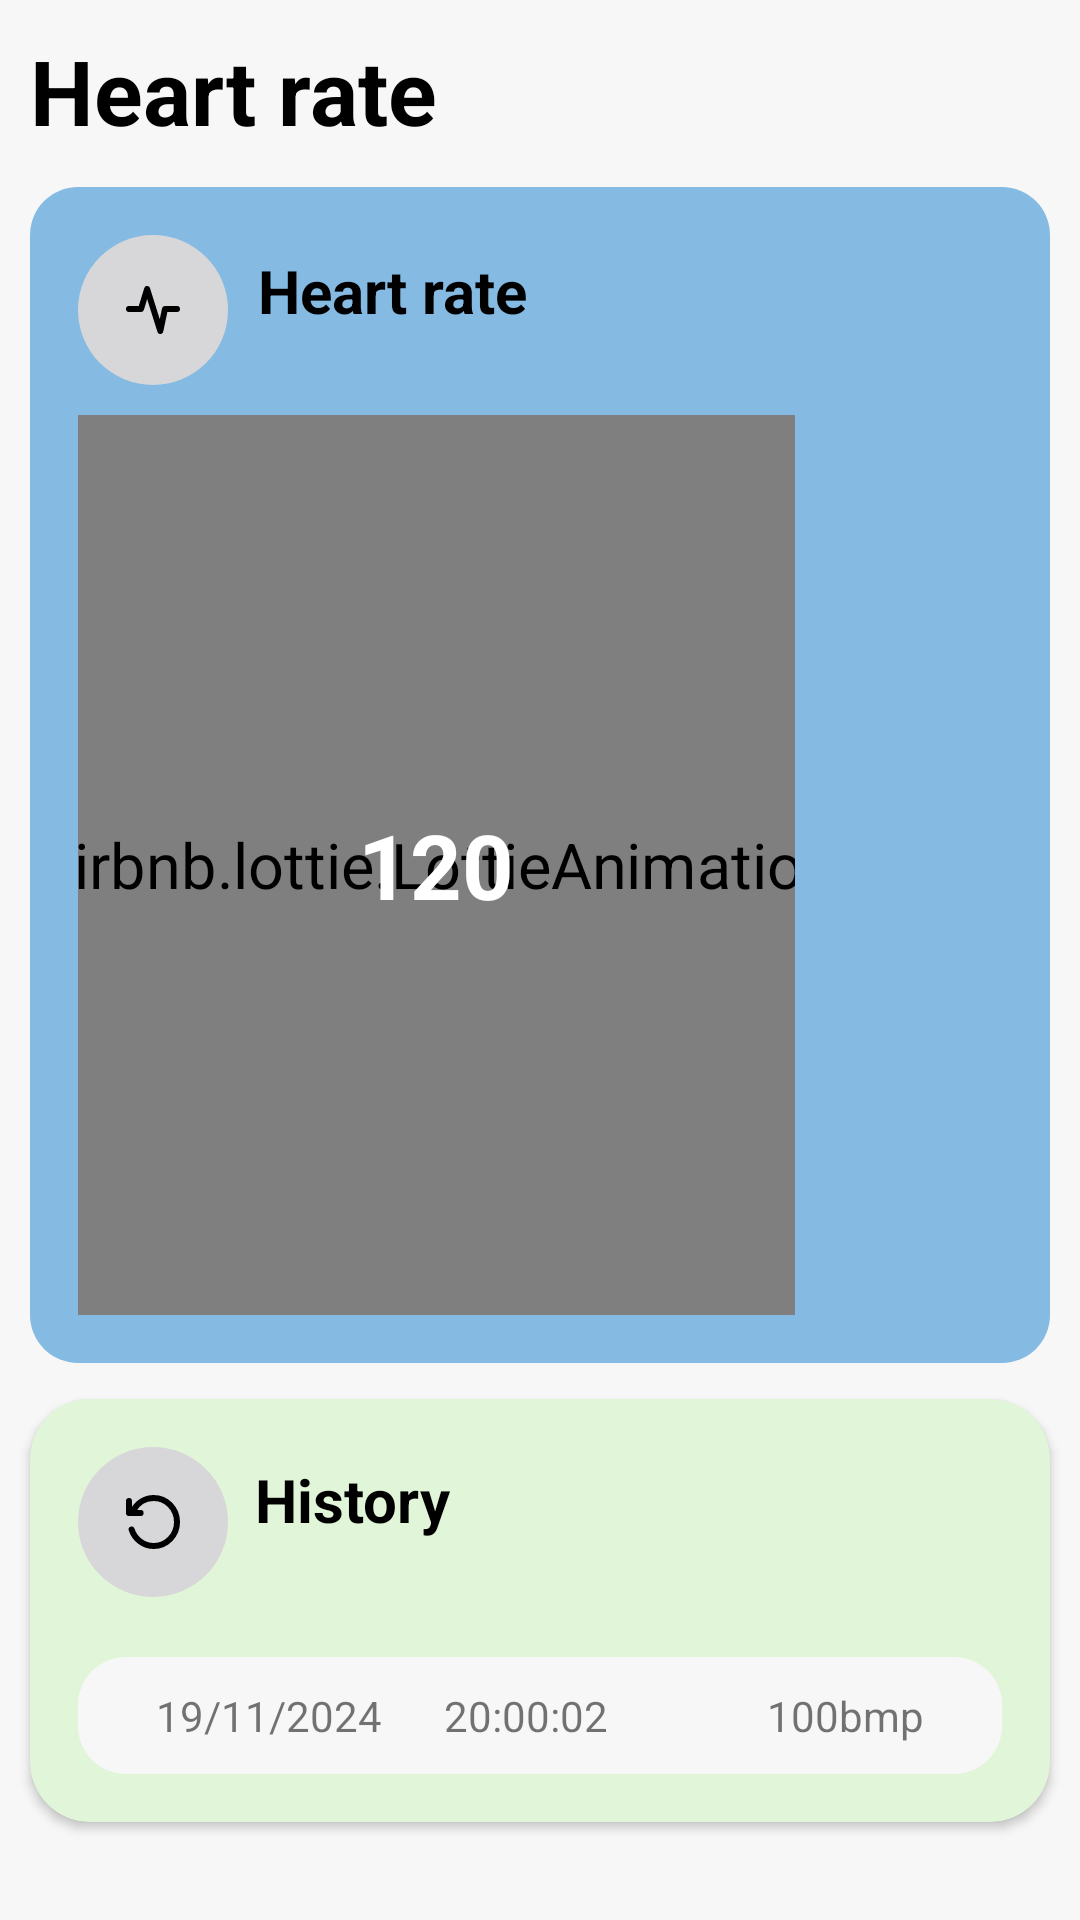

Reconstruct the res/layout file that produces this screen, plus the resources it refers to.
<!-- AndroidManifest.xml: application theme Theme.UIHealthcare -->
<!-- res/layout/fragment_heart.xml -->
<androidx.constraintlayout.widget.ConstraintLayout xmlns:android="http://schemas.android.com/apk/res/android"
    xmlns:app="http://schemas.android.com/apk/res-auto"
    xmlns:tools="http://schemas.android.com/tools"
    android:layout_width="match_parent"
    android:layout_height="match_parent"
    android:background="#F7F7F7">

    <TextView
        android:id="@+id/steps_title"
        android:layout_width="wrap_content"
        android:layout_height="wrap_content"
        android:paddingStart="10dp"
        android:paddingTop="10dp"
        android:paddingEnd="0dp"
        android:text="Heart rate"
        android:textColor="#000"
        android:textSize="30sp"
        android:textStyle="bold" />


    <androidx.constraintlayout.widget.ConstraintLayout
        android:id="@+id/khung"
        android:layout_width="match_parent"
        android:layout_height="wrap_content"
        android:layout_marginStart="10dp"
        android:layout_marginTop="12dp"
        android:layout_marginEnd="10dp"
        android:background="@drawable/huhu"
        android:backgroundTint="#85BBE2"
        android:padding="16dp"
        app:layout_constraintTop_toBottomOf="@id/steps_title">

        <ImageView
            android:id="@+id/icon"
            android:layout_width="50dp"
            android:layout_height="50dp"
            android:background="@drawable/circle"
            android:scaleType="centerInside"
            android:src="@drawable/ic_activity_x24" />

        <TextView
            android:id="@+id/t2"
            android:layout_width="wrap_content"
            android:layout_height="wrap_content"
            android:layout_marginStart="10dp"
            android:paddingTop="5dp"
            android:text="Heart rate"
            android:textColor="@color/black"
            android:textSize="20sp"
            android:textStyle="bold"
            app:layout_constraintLeft_toRightOf="@+id/icon" />

        <FrameLayout
            android:layout_marginTop="10dp"
            android:layout_width="wrap_content"
            android:layout_height="300dp"
            app:layout_constraintTop_toBottomOf="@id/icon">

            <com.airbnb.lottie.LottieAnimationView
                android:id="@+id/animationView"
                android:layout_width="match_parent"
                android:layout_height="match_parent"
                android:scaleX="1.5"
                android:scaleY="1.5"
                app:lottie_loop="true"
                app:lottie_rawRes="@raw/heart_rate" />

            <TextView
                android:id="@+id/num_heart"
                android:layout_width="wrap_content"
                android:layout_height="wrap_content"
                android:text="120"
                android:textColor="@color/white"
                android:textSize="30sp"
                android:layout_gravity="center"
                android:textStyle="bold" />
        </FrameLayout>

    </androidx.constraintlayout.widget.ConstraintLayout>

    <androidx.cardview.widget.CardView
        android:id="@+id/his"
        android:layout_width="match_parent"
        android:layout_height="wrap_content"
        android:layout_marginStart="10dp"
        android:layout_marginTop="12dp"
        android:layout_marginEnd="10dp"
        app:cardCornerRadius="20dp"
        android:backgroundTint="#E1F5D8"
        app:layout_constraintTop_toBottomOf="@id/khung">

        <ImageView
            android:id="@+id/icon1"
            android:layout_width="50dp"
            android:layout_height="50dp"
            android:layout_margin="16dp"
            android:background="@drawable/circle"
            android:scaleType="centerInside"
            android:src="@drawable/ic_history" />

        <TextView
            android:id="@+id/t3"
            android:layout_width="wrap_content"
            android:layout_height="wrap_content"
            android:layout_marginStart="75dp"
            android:paddingTop="20dp"
            android:text="History"
            android:textColor="@color/black"
            android:textSize="20sp"
            android:textStyle="bold"
            app:layout_constraintLeft_toRightOf="@id/icon1" />

        <androidx.constraintlayout.widget.ConstraintLayout
            android:layout_width="match_parent"
            android:layout_height="wrap_content"
            android:layout_marginStart="16dp"
            android:layout_marginTop="86dp"
            android:layout_marginEnd="16dp"
            android:layout_marginBottom="16dp"
            android:background="@drawable/huhu"
            android:backgroundTint="#F7F7F7">

            <TextView
                android:id="@+id/date"
                android:layout_width="wrap_content"
                android:layout_height="wrap_content"
                android:layout_marginStart="16dp"
                android:text="19/11/2024"
                app:layout_constraintBottom_toBottomOf="parent"
                app:layout_constraintStart_toStartOf="parent"
                app:layout_constraintTop_toTopOf="parent" />

            <TextView
                android:id="@+id/time"
                android:layout_width="wrap_content"
                android:layout_height="wrap_content"
                android:layout_marginStart="112dp"
                android:text="20:00:02"
                app:layout_constraintBottom_toBottomOf="parent"
                app:layout_constraintLeft_toRightOf="@id/date"
                app:layout_constraintStart_toStartOf="parent"
                app:layout_constraintTop_toTopOf="parent" />

            <TextView
                android:id="@+id/number"
                android:layout_width="wrap_content"
                android:layout_height="wrap_content"
                android:layout_marginEnd="16dp"
                android:text="100bmp"
                app:layout_constraintBottom_toBottomOf="parent"
                app:layout_constraintEnd_toEndOf="parent"
                app:layout_constraintTop_toTopOf="parent" />

        </androidx.constraintlayout.widget.ConstraintLayout>


    </androidx.cardview.widget.CardView>
</androidx.constraintlayout.widget.ConstraintLayout>
<!-- resources referenced by this layout -->
<resources>
  <color name="black">#FF000000</color>
  <color name="white">#FFFFFFFF</color>
  <!-- drawable circle (drawable) -->
  <shape xmlns:android="http://schemas.android.com/apk/res/android">
      <solid android:color="#D7D7DA"/>
      <corners android:radius="300dp"/>
  </shape>
  <!-- drawable huhu (drawable) -->
  <shape xmlns:android="http://schemas.android.com/apk/res/android">
      <solid android:color="#D7D7DA" />
      <corners
          android:bottomLeftRadius="16dp"
          android:bottomRightRadius="16dp"
          android:topLeftRadius="16dp"
          android:topRightRadius="16dp" />
  
      <padding
          android:bottom="10dp"
          android:left="10dp"
          android:right="10dp"
          android:top="10dp" />
  </shape>
  <!-- drawable ic_activity_x24 (drawable) -->
  <vector xmlns:android="http://schemas.android.com/apk/res/android"
      android:width="24dp"
      android:height="24dp"
      android:viewportWidth="24"
      android:viewportHeight="24">
      <path
          android:pathData="M4,11.666H8L10.04,5L14.438,19L15.99,11.666H20"
          android:strokeLineJoin="round"
          android:strokeWidth="2"
          android:fillColor="#00000000"
          android:strokeColor="#000000"
          android:strokeLineCap="round"/>
  </vector>
  <!-- drawable ic_history (drawable) -->
  <vector xmlns:android="http://schemas.android.com/apk/res/android"
      android:width="24dp"
      android:height="24dp"
      android:viewportWidth="24"
      android:viewportHeight="24">
      <path
          android:pathData="M4.871,14.5C5.889,17.694 8.805,20 12.242,20C16.527,20 20,16.418 20,12C20,7.582 16.527,4 12.242,4C9.371,4 6.864,5.609 5.523,8M7.879,9H4V5"
          android:strokeLineJoin="round"
          android:strokeWidth="2"
          android:fillColor="#00000000"
          android:strokeColor="#000000"
          android:strokeLineCap="round"/>
  </vector>
  <style name="Theme.UIHealthcare" parent="Theme.MaterialComponents.DayNight.NoActionBar">
          
          <item name="colorPrimary">@color/purple_500</item>
          <item name="colorPrimaryVariant">@color/purple_700</item>
          <item name="colorOnPrimary">@color/white</item>
          
          <item name="colorSecondary">@color/teal_200</item>
          <item name="colorSecondaryVariant">@color/teal_700</item>
          <item name="colorOnSecondary">@color/black</item>
          
          <item name="android:statusBarColor">?attr/colorPrimaryVariant</item>
          <item name="android:navigationBarColor">@android:color/transparent</item>
          
      </style>
  <color name="purple_500">#FF6200EE</color>
  <color name="purple_700">#FF3700B3</color>
  <color name="teal_200">#FF03DAC5</color>
  <color name="teal_700">#FF018786</color>
</resources>
